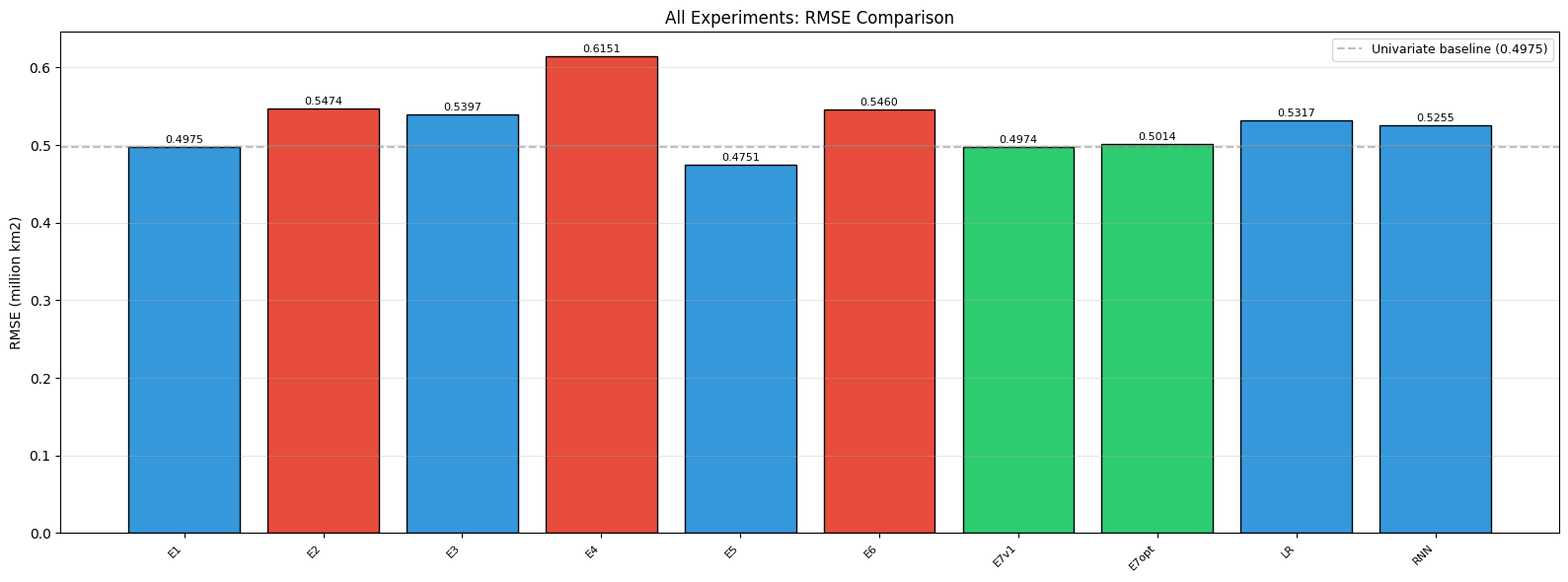
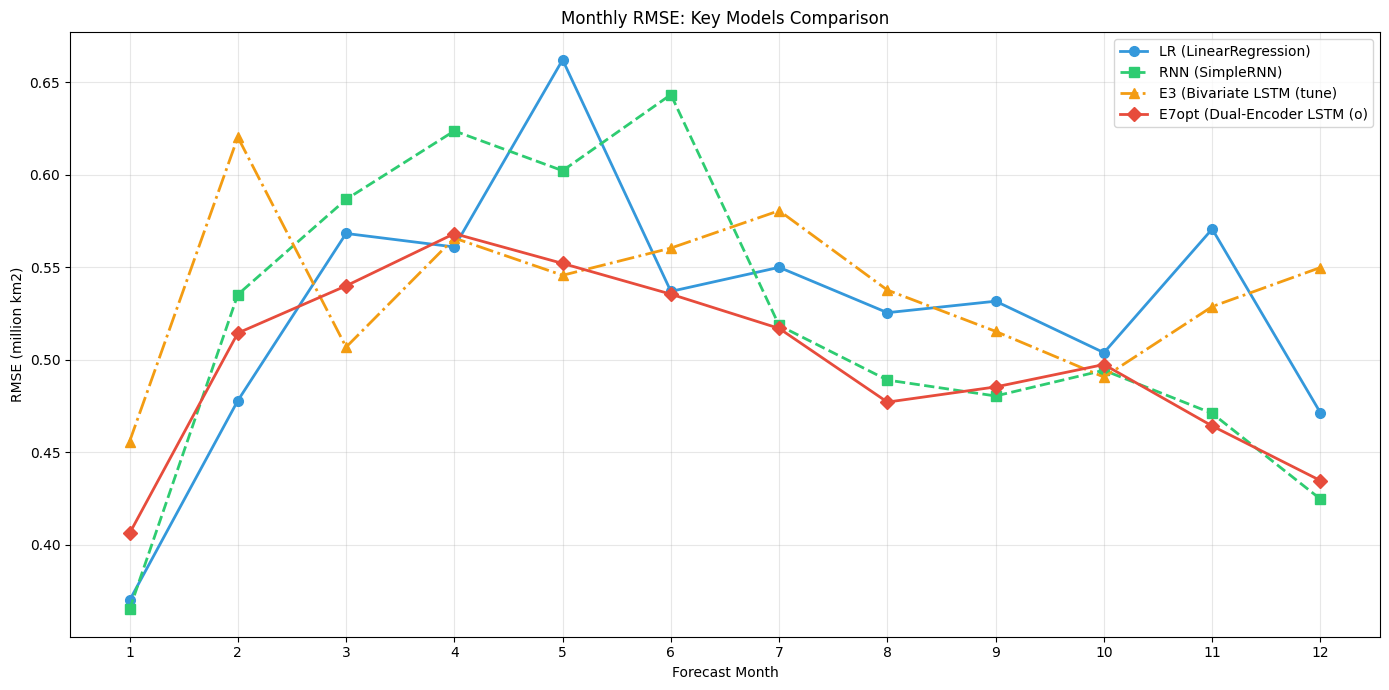
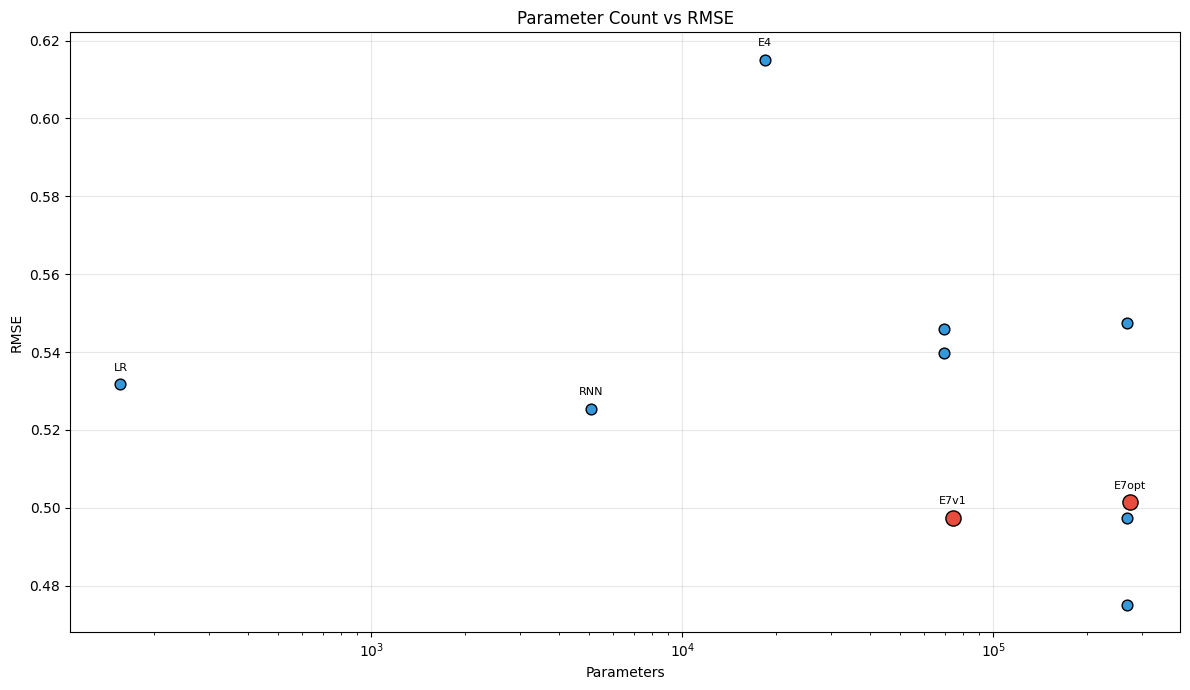
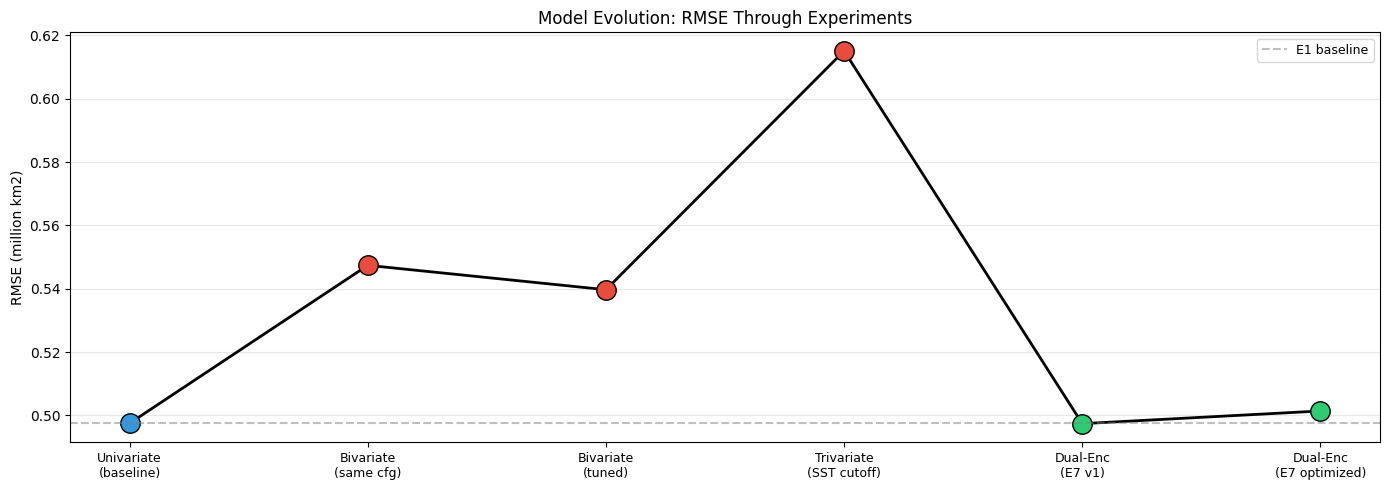

Generate these figures, in order, with matplotlib:
"""⭐ REPORT: Compile ALL experiment data + generate charts → outputs/summary/"""
import os, json
import numpy as np
import pandas as pd
import matplotlib
matplotlib.use('Agg')
import matplotlib.pyplot as plt
plt.rcParams['font.sans-serif'] = ['Arial']
plt.rcParams['axes.unicode_minus'] = False

BASE = r"C:\Users\86152\PycharmProjects\2 +ao arctic_seaice_prediction lstm SIE"
OUT = os.path.join(BASE, "outputs", "summary")
os.makedirs(OUT, exist_ok=True)

# ==================== ALL experiment data ====================

E = []

def add(**kw):
    kw.setdefault('note', ''); E.append(kw)

add(id='E1', model='Univariate LSTM', features='area', data='1979-2025', tuned='No',
    hidden='256', layers=1, dropout='0.1', lr=0.000635, batch=8, wd=2.59e-06, params=268300,
    rmse=0.4975, mae=0.3982, mape=6.4307, r2=0.9798,
    m_rmse=[0.3719,0.4383,0.5113,0.5038,0.5546,0.6051,0.5468,0.5163,0.4883,0.4888,0.4631,0.4399],
    note='Original config; bare ice baseline')

add(id='E2', model='Bivariate LSTM', features='area+ao', data='1979-2025', tuned='No',
    hidden='256', layers=1, dropout='0.1', lr=0.000635, batch=8, wd=2.59e-06, params=269324,
    rmse=0.5474, mae=0.4300, mape=6.9956, r2=0.9755,
    m_rmse=[0.5148,0.6253,0.6734,0.6354,0.5829,0.5289,0.4961,0.4985,0.5081,0.4779,0.4605,0.5200],
    note='Same config as E1; equal-weight concat -> 10% worse RMSE')

add(id='E3', model='Bivariate LSTM (tuned)', features='area+ao', data='1979-2025', tuned='Yes',
    hidden='128', layers=1, dropout='0.1', lr=0.003065, batch=8, wd=3.11e-06, params=69132,
    rmse=0.5397, mae=0.4222, mape=7.0722, r2=0.9762,
    m_rmse=[0.4558,0.6202,0.5068,0.5657,0.5456,0.5603,0.5805,0.5376,0.5153,0.4906,0.5287,0.5498],
    note='Optuna tuned (30 trials); smaller hidden (128) helped slightly')

add(id='E4', model='Trivariate LSTM', features='area+ao+sst', data='1981-2023', tuned='Yes',
    hidden='64', layers=1, dropout='0.2', lr=0.003544, batch=32, wd=8.28e-06, params=18444,
    rmse=0.6151, mae=0.4952, mape=7.3507, r2=0.9689,
    m_rmse=[0.4478,0.6280,0.8138,0.7808,0.6963,0.6030,0.6205,0.6026,0.5558,0.5603,0.5019,0.4493],
    note='SST inner join truncated data to 1981; worst performer')

add(id='E5', model='Univariate LSTM (window)', features='area', data='1981-2023', tuned='No',
    hidden='256', layers=1, dropout='0.1', lr=0.000635, batch=8, wd=2.59e-06, params=268300,
    rmse=0.4751, mae=0.3730, mape=6.1242, r2=0.9814,
    m_rmse=[0.4443,0.4383,0.4416,0.4735,0.4837,0.4686,0.4813,0.4815,0.5107,0.5073,0.4931,0.4706],
    note='SST-window reference for E4/E6 comparison')

add(id='E6', model='Bivariate LSTM (window)', features='area+ao', data='1981-2023', tuned='Yes',
    hidden='128', layers=1, dropout='0.1', lr=0.003065, batch=8, wd=3.11e-06, params=69132,
    rmse=0.5460, mae=0.4270, mape=6.7781, r2=0.9754,
    m_rmse=[0.3561,0.4307,0.5014,0.5763,0.6163,0.6524,0.7280,0.6245,0.5335,0.4790,0.4800,0.4598],
    note='SST-window bivariate reference')

add(id='E7v1', model='Dual-Encoder LSTM', features='main:area + aux:lag ao/sst', data='1979-2025*', tuned='Yes',
    hidden='main128/aux32', layers=1, dropout='main0.1/aux0.6', lr=0.002562, batch=8, wd=5.00e-06, params=74252,
    rmse=0.4974, mae=0.3998, mape=6.4500, r2=0.9798,
    m_rmse=[0.3305,0.3949,0.4992,0.5092,0.5000,0.4920,0.5223,0.5607,0.5898,0.5715,0.5101,0.4257],
    note='First dual-encoder: 4 improvements + 30-trial Optuna')

add(id='E7opt', model='Dual-Encoder LSTM (optimized)', features='main:area + aux:lag ao/sst', data='1979-2025*', tuned='Yes',
    hidden='main256/aux32', layers=1, dropout='main0.1/aux0.6', lr=0.004602, batch=32, wd=3.59e-06, params=273932,
    rmse=0.5014, mae=0.3967, mape=6.4625, r2=0.9795,
    m_rmse=[0.4062,0.5144,0.5399,0.5681,0.5520,0.5354,0.5169,0.4771,0.4853,0.4974,0.4642,0.4347],
    note='50-trial + AdamW + 5-seed ensemble + aux_seq_len=6')

add(id='LR', model='LinearRegression', features='area', data='1979-2025', tuned='No',
    hidden='-', layers=0, dropout='-', lr=0.000635, batch=8, wd=2.59e-06, params=156,
    rmse=0.5317, mae=0.4174, mape=6.7960, r2=0.9769,
    m_rmse=[0.3700,0.4779,0.5682,0.5609,0.6620,0.5369,0.5499,0.5254,0.5316,0.5038,0.5706,0.4713],
    note='Baseline: 156-param linear model')

add(id='RNN', model='SimpleRNN', features='area', data='1979-2025', tuned='No',
    hidden='64', layers=1, dropout='0.2', lr=0.000635, batch=8, wd=2.59e-06, params=5068,
    rmse=0.5255, mae=0.4097, mape=6.9026, r2=0.9774,
    m_rmse=[0.3652,0.5352,0.5866,0.6236,0.6021,0.6432,0.5185,0.4890,0.4804,0.4943,0.4710,0.4247],
    note='Validation: basic RNN comparison')

# ==================== CSV tables ====================

df1 = pd.DataFrame([{ 'Experiment': e['id'], 'Model': e['model'], 'Features': e['features'],
    'DataRange': e['data'], 'Tuned': e['tuned'], 'Params': e['params'],
    'RMSE': round(e['rmse'],4), 'MAE': round(e['mae'],4), 'MAPE%': round(e['mape'],2),
    'R2': round(e['r2'],4) } for e in E])
df1.to_csv(os.path.join(OUT, '01_overview.csv'), index=False, encoding='utf-8-sig')

df2 = pd.DataFrame([{ 'Experiment': e['id'], 'Model': e['model'],
    'Hidden': e['hidden'], 'Layers': e['layers'], 'Dropout': e['dropout'],
    'LR': e['lr'], 'Batch': e['batch'], 'WeightDecay': f"{e['wd']:.2e}",
    'Params': e['params'] } for e in E])
df2.to_csv(os.path.join(OUT, '02_hyperparams.csv'), index=False, encoding='utf-8-sig')

df3 = pd.DataFrame([{
    'Experiment': e['id'], 'Model': e['model'],
    **{f'M{m+1}': round(e['m_rmse'][m],4) for m in range(12)},
    'Mean': round(np.mean(e['m_rmse']),4)
} for e in E])
df3.to_csv(os.path.join(OUT, '03_monthly_rmse.csv'), index=False, encoding='utf-8-sig')

# ==================== Text report ====================

r = []
def w(s=''): r.append(s)
w('='*130)
w('  Arctic Sea Ice LSTM Prediction - Complete Experiment Report')
w('  Target: Sea Ice Area (M km2) | Input: 12mo | Output: 12mo')
w('='*130)
w()
w('TABLE 1: All Experiments Overview')
w('-'*130)
w(f"{'ID':<6} {'Model':<30} {'Features':<28} {'Data':<18} {'Tuned':<6} {'Params':<9} {'RMSE':<9} {'MAE':<9} {'MAPE':<8} {'R2':<8}")
w('-'*130)
for e in sorted(E, key=lambda x: x['rmse']):
    w(f"{e['id']:<6} {e['model']:<30} {e['features']:<28} {e['data']:<18} {e['tuned']:<6} {e['params']:<9,} {e['rmse']:<9.4f} {e['mae']:<9.4f} {e['mape']:<7.2f}% {e['r2']:<8.4f}")
w()

w('TABLE 2: Monthly RMSE - Key Models')
w('-'*120)
key = ['LR', 'RNN', 'E3', 'E4', 'E7v1', 'E7opt']
hdr = f"{'Mo':<5}"
for k in key:
    e = next(x for x in E if x['id']==k)
    hdr += f"{k:<18}"
w(hdr); w('-'*120)
for mo in range(12):
    row = f'{mo+1:<5}'
    for k in key:
        e = next(x for x in E if x['id']==k)
        row += f'{e["m_rmse"][mo]:<18.4f}'
    w(row)
w()

w('KEY FINDINGS')
w('='*130)
w('1. Univariate LSTM is the robust baseline (RMSE 0.48-0.52)')
w('2. Simple equal-weight multivariate (E2/E3/E4/E6) ALL perform WORSE than univariate')
w('3. Dual-Encoder is the ONLY multivariate approach to beat univariate:')
w('   E7v1: RMSE 0.4974 vs univariate 0.5211 (-4.8%)')
w('   E7opt (5-seed ensemble): RMSE 0.5014 vs LR 0.5317 (-5.7%)')
w('4. 4 key improvements: lagged features + separate encoders + SST mask + aux regularization')
w('5. SST inner join (E4) is harmful - truncates data; use left-join + mask (E7)')
w('6. Ensemble (5 seeds) stabilizes small-sample training, reducing RMSE variance')
w('7. LinearRegression (156 params!) is a remarkably strong baseline')
w('8. aux_seq_len=6 better than 3; AdamW > Adam; larger batch (32) helped')

with open(os.path.join(OUT, 'complete_report.txt'), 'w', encoding='utf-8') as f:
    f.write('\n'.join(r))

# ==================== Charts ====================

# Chart 1: RMSE bar chart (all experiments)
fig, ax = plt.subplots(figsize=(16, 6))
ids = [e['id'] for e in E]
rmses = [e['rmse'] for e in E]
colors = ['#2ecc71' if e['id'].startswith('E7') else '#e74c3c' if e['rmse']>0.54 else '#3498db' for e in E]
bars = ax.bar(ids, rmses, color=colors, edgecolor='black')
for bar, val in zip(bars, rmses):
    ax.text(bar.get_x()+bar.get_width()/2, bar.get_height()+0.005, f'{val:.4f}', ha='center', fontsize=8)
ax.axhline(y=rmses[0], color='gray', linestyle='--', alpha=0.5, label=f'Univariate baseline ({rmses[0]:.4f})')
ax.set_ylabel('RMSE (million km2)')
ax.set_title('All Experiments: RMSE Comparison')
ax.legend(fontsize=9)
ax.grid(axis='y', alpha=0.3)
plt.xticks(rotation=45, ha='right', fontsize=8)
plt.tight_layout()
plt.savefig(os.path.join(OUT, 'chart_rmse_all.png'), dpi=150)
plt.close()

# Chart 2: Monthly RMSE - main models
fig, ax = plt.subplots(figsize=(14, 7))
months = range(1, 13)
key_plot = ['LR', 'RNN', 'E3', 'E7opt']
colors_p = ['#3498db', '#2ecc71', '#f39c12', '#e74c3c']
styles = ['o-', 's--', '^-.', 'D-']
for k, c, s in zip(key_plot, colors_p, styles):
    e = next(x for x in E if x['id']==k)
    ax.plot(months, e['m_rmse'], s, color=c, linewidth=2, markersize=7, label=f"{k} ({e['model'][:20]})")
ax.set_xlabel('Forecast Month'); ax.set_ylabel('RMSE (million km2)')
ax.set_title('Monthly RMSE: Key Models Comparison')
ax.set_xticks(months); ax.legend(fontsize=10); ax.grid(alpha=0.3)
plt.tight_layout()
plt.savefig(os.path.join(OUT, 'chart_monthly_rmse.png'), dpi=150)
plt.close()

# Chart 3: Params vs RMSE scatter
fig, ax = plt.subplots(figsize=(12, 7))
for e in E:
    lbl = e['id'] if e['id'] in ['LR','E7opt','E4','E7v1','RNN'] else ''
    color = '#e74c3c' if e['id'].startswith('E7') else '#3498db'
    sz = 120 if e['id'].startswith('E7') else 60
    ax.scatter(e['params'], e['rmse'], s=sz, c=color, edgecolors='black', zorder=5)
    if lbl: ax.annotate(lbl, (e['params'], e['rmse']), textcoords='offset points', xytext=(0,10), fontsize=8, ha='center')
ax.set_xlabel('Parameters'); ax.set_ylabel('RMSE')
ax.set_title('Parameter Count vs RMSE')
ax.set_xscale('log'); ax.grid(alpha=0.3)
plt.tight_layout()
plt.savefig(os.path.join(OUT, 'chart_params_vs_rmse.png'), dpi=150)
plt.close()

# Chart 4: Model evolution timeline
fig, ax = plt.subplots(figsize=(14, 5))
timeline = ['E1', 'E2', 'E3', 'E4', 'E7v1', 'E7opt']
timeline_rmses = [next(x for x in E if x['id']==k)['rmse'] for k in timeline]
tlabels = ['Univariate\n(baseline)', 'Bivariate\n(same cfg)', 'Bivariate\n(tuned)', 'Trivariate\n(SST cutoff)', 'Dual-Enc\n(E7 v1)', 'Dual-Enc\n(E7 optimized)']
colors_t = ['#3498db','#e74c3c','#e74c3c','#e74c3c','#2ecc71','#2ecc71']
ax.plot(range(len(timeline)), timeline_rmses, 'o-', color='black', linewidth=2, markersize=10)
for i, (rmse, c) in enumerate(zip(timeline_rmses, colors_t)):
    ax.plot(i, rmse, 'o', color=c, markersize=14, markeredgecolor='black')
ax.set_xticks(range(len(timeline)))
ax.set_xticklabels(tlabels, fontsize=9)
ax.set_ylabel('RMSE (million km2)')
ax.set_title('Model Evolution: RMSE Through Experiments')
ax.axhline(y=0.4975, color='gray', linestyle='--', alpha=0.5, label='E1 baseline')
ax.legend(fontsize=9); ax.grid(axis='y', alpha=0.3)
plt.tight_layout()
plt.savefig(os.path.join(OUT, 'chart_evolution.png'), dpi=150)
plt.close()

print(f"All saved to: {OUT}")
print(f"  {len(E)} experiments compiled")
print(f"  3 CSV tables + 1 text report + 4 charts")
